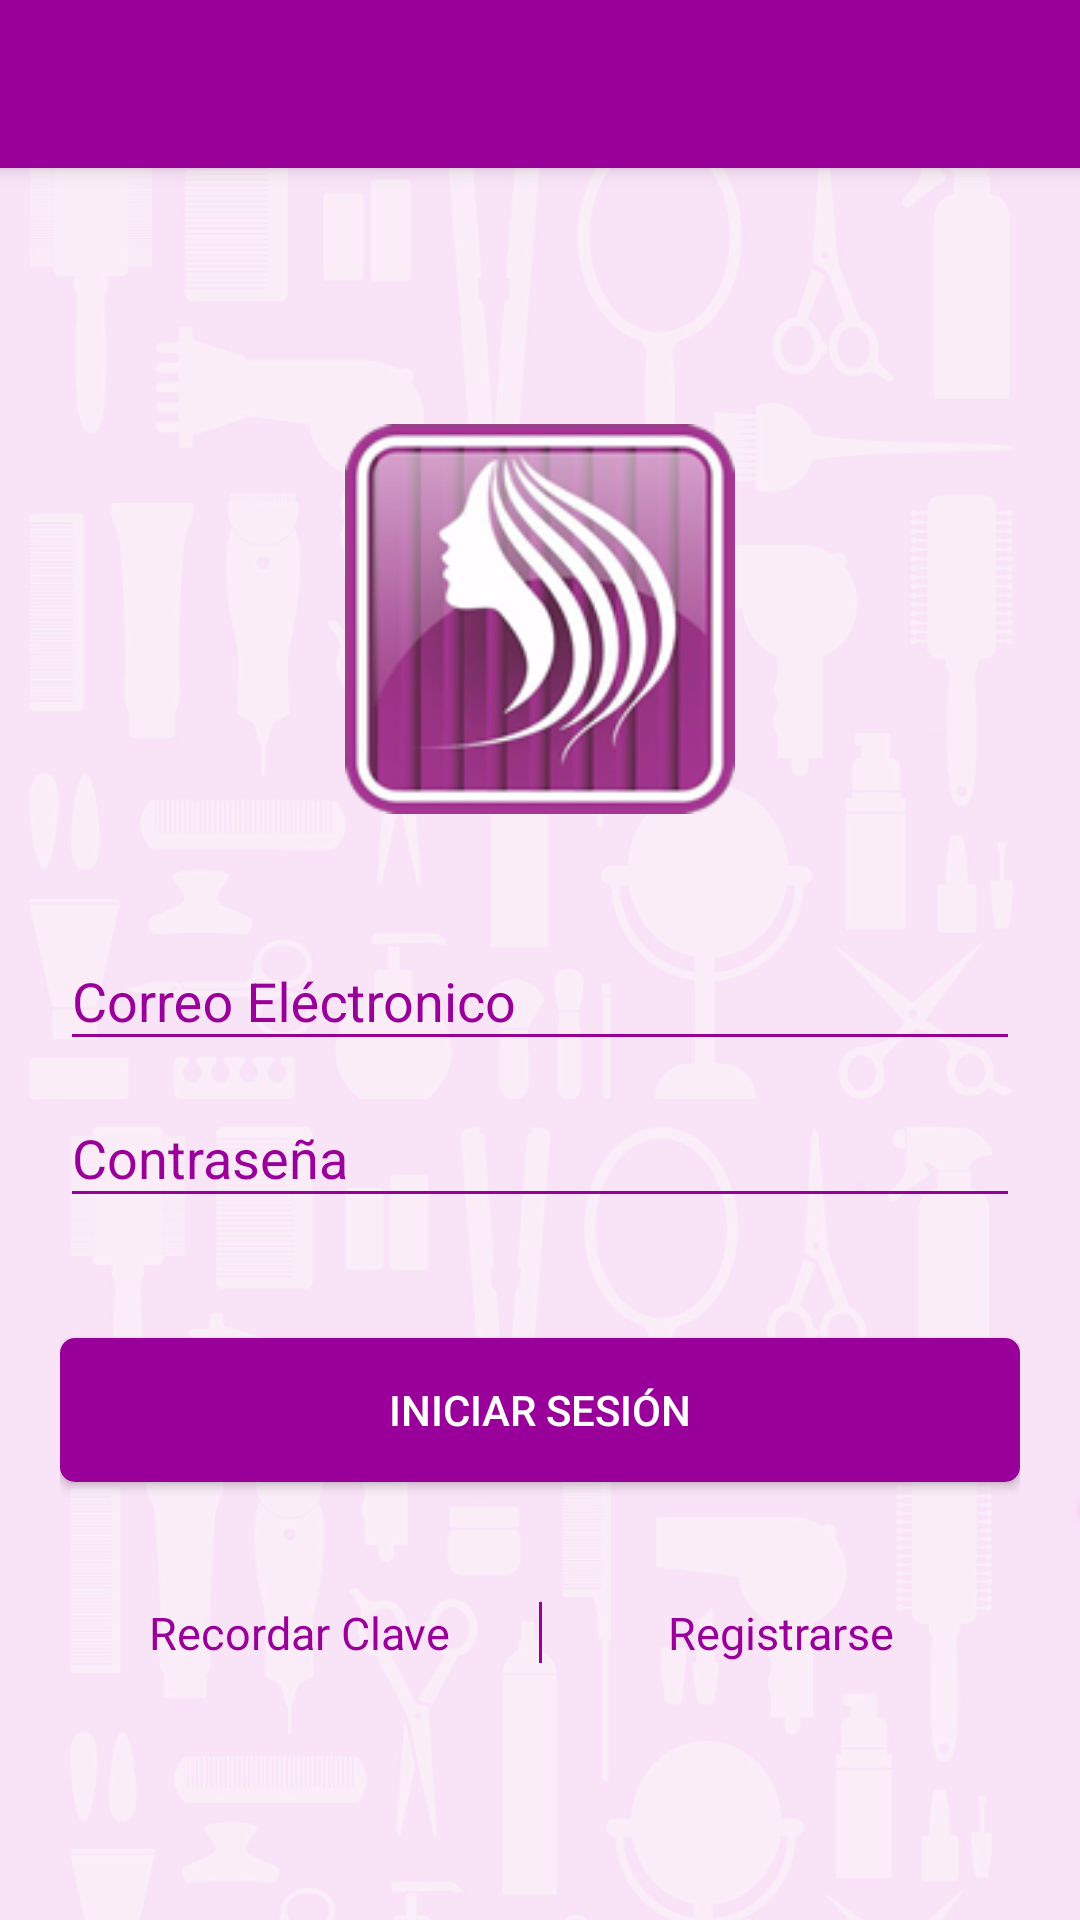

This screen was rendered from an Android layout file. Write that file and the resources it references.
<!-- AndroidManifest.xml: application theme AppTheme -->
<!-- res/layout/activity_login.xml -->
<?xml version="1.0" encoding="utf-8"?>
    <android.support.design.widget.CoordinatorLayout xmlns:android="http://schemas.android.com/apk/res/android"
        xmlns:app="http://schemas.android.com/apk/res-auto"
        xmlns:tools="http://schemas.android.com/tools"
        android:layout_width="match_parent"
        android:layout_height="match_parent"
        android:fitsSystemWindows="true"
        tools:context=".activities.Login"
        android:background="@color/colorBlanco"
        >

        <android.support.design.widget.AppBarLayout
            android:layout_width="match_parent"
            android:layout_height="wrap_content"
            android:theme="@style/AppTheme.AppBarOverlay">

            <android.support.v7.widget.Toolbar
                android:id="@+id/toolbar"
                android:layout_width="match_parent"
                android:layout_height="?attr/actionBarSize"
                android:background="?attr/colorPrimary"
                app:popupTheme="@style/AppTheme.PopupOverlay" />

        </android.support.design.widget.AppBarLayout>

    <android.support.v4.widget.NestedScrollView
        android:layout_width="match_parent"
        android:layout_height="match_parent"
        app:layout_behavior="@string/appbar_scrolling_view_behavior"
        android:fillViewport="true"
        android:background="@drawable/fondo_beya"
        >

        <RelativeLayout xmlns:android="http://schemas.android.com/apk/res/android"
            android:layout_width="fill_parent"
            android:layout_height="fill_parent"
            android:orientation="vertical"
            android:descendantFocusability="beforeDescendants"
            android:focusableInTouchMode="true">



            <LinearLayout
                android:layout_width="match_parent"
                android:layout_height="wrap_content"
                android:layout_centerHorizontal="true"
                android:layout_centerVertical="true"
                android:orientation="vertical"
                android:gravity="bottom"
                android:paddingLeft="20dp"
                android:paddingRight="20dp"
                >




                <ImageView
                    android:layout_width="130dp"
                    android:layout_height="130dp"
                    android:id="@+id/imageView"
                    android:layout_centerHorizontal="true"
                    android:layout_centerVertical="true"
                    android:layout_gravity="center"
                    android:adjustViewBounds="true"
                    android:cropToPadding="true"
                    android:gravity="center"
                    android:src="@mipmap/beya_logo"/>


                <Space
                    android:layout_width="match_parent"
                    android:layout_height="30dp" />

                <android.support.design.widget.TextInputLayout
                    android:id="@+id/input_layout_email"
                    android:layout_width="match_parent"
                    android:layout_height="wrap_content"
                    android:textColorHint="@color/colorAccent">
                    <EditText
                        android:id="@+id/input_email"
                        android:layout_width="match_parent"
                        android:layout_height="wrap_content"
                        android:hint="@string/hint_email"
                        android:inputType="textEmailAddress"
                        android:backgroundTint="@color/colorAccent"
                        android:textColorHint="@color/colorAccent"
                        android:textColor="@color/colorAccent"/>
                </android.support.design.widget.TextInputLayout>

                <android.support.design.widget.TextInputLayout
                    android:id="@+id/input_layout_password"
                    android:layout_width="match_parent"
                    android:layout_height="wrap_content"
                    android:textColorHint="@color/colorAccent">

                    <EditText
                        android:id="@+id/input_password"
                        android:layout_width="match_parent"
                        android:layout_height="wrap_content"
                        android:textColorHint="@color/colorAccent"
                        android:textColor="@color/colorAccent"
                        android:backgroundTint="@color/colorAccent"
                        android:hint="@string/hint_password"
                        android:inputType="textPassword"
                        />
                </android.support.design.widget.TextInputLayout>


                <Button
                    android:id="@+id/btn_signup"
                    android:layout_width="fill_parent"
                    android:layout_height="wrap_content"
                    android:layout_marginTop="40dp"
                    android:background="@drawable/css_buttons"
                    android:text="Iniciar Sesión"
                    android:textColor="@android:color/white" />

                <Space
                    android:layout_width="match_parent"
                    android:layout_height="40dp" />



                <LinearLayout
                    android:layout_width="match_parent"
                    android:layout_height="wrap_content"
                    android:orientation="horizontal" >

                    <TextView
                        android:id="@+id/textViewRecordarClaveLogin"
                        android:layout_width="match_parent"
                        android:layout_height="wrap_content"
                        android:layout_weight="1"
                        android:gravity="center"
                        android:textAppearance="?android:attr/textAppearanceMedium"
                        android:textColor="@color/colorAccent"
                        android:textSize="15dip"
                        android:text="Recordar Clave" />

                    <View
                        android:layout_width="1dp"
                        android:layout_height="fill_parent"
                        android:background="@color/colorAccent" />

                    <TextView
                        android:id="@+id/textViewRegistroLogin"
                        android:layout_width="match_parent"
                        android:layout_height="wrap_content"
                        android:layout_weight="1"
                        android:gravity="center"
                        android:textAppearance="?android:attr/textAppearanceMedium"
                        android:textColor="@color/colorAccent"
                        android:textSize="15dip"
                        android:text="Registrarse" />

                </LinearLayout>






            </LinearLayout>

            <RelativeLayout xmlns:android="http://schemas.android.com/apk/res/android"
                android:layout_width="fill_parent"
                android:layout_height="fill_parent"
                android:orientation="vertical"
                android:layout_alignParentBottom="true"
                android:layout_gravity="bottom"
                android:gravity="bottom">


                <LinearLayout
                    android:layout_width="match_parent"
                    android:layout_height="wrap_content"
                    android:layout_centerHorizontal="true"
                    android:layout_centerVertical="true"
                    android:orientation="vertical"
                    android:paddingLeft="20dp"
                    android:paddingRight="20dp"
                    android:layout_marginBottom="20dp"
                    >

                    <ProgressBar
                        android:id="@+id/progressBar"
                        android:layout_width="40dp"
                        android:layout_height="40dp"
                        android:layout_alignParentBottom="true"
                        android:layout_centerHorizontal="true"
                        android:layout_gravity="center"
                        android:indeterminateTint="@color/colorAccent"
                        android:indeterminateTintMode="src_atop"
                        android:visibility="gone" />

                    <TextView
                        android:layout_width="wrap_content"
                        android:layout_height="wrap_content"
                        android:textAppearance="?android:attr/textAppearanceSmall"
                        android:text=""
                        android:id="@+id/textViewProgressBar"
                        android:textColor="@color/colorAccent"
                        android:layout_alignParentBottom="true"
                        android:layout_centerHorizontal="true"
                        android:layout_gravity="center"
                        android:layout_above="@id/progressBar"
                        android:visibility="gone"/>


                </LinearLayout>

            </RelativeLayout>





        </RelativeLayout>


</android.support.v4.widget.NestedScrollView>

</android.support.design.widget.CoordinatorLayout>
<!-- resources referenced by this layout -->
<resources>
  <color name="colorAccent">#990099</color>
  <color name="colorBlanco">#FFFFFF</color>
  <!-- drawable css_buttons (drawable) -->
  <?xml version="1.0" encoding="utf-8"?>
  <selector xmlns:android="http://schemas.android.com/apk/res/android" >
  
   <item android:state_pressed="true">
      <shape  >
      <solid android:color="@color/colorBotonPresionado"/>
      <corners 
      android:radius="5dp"/>
      </shape>
   </item>
  
   <item android:state_focused="true" >
      <shape xmlns:android="http://schemas.android.com/apk/res/android" >
      <solid android:color="@color/colorBotonSinPresionar"/>
      <corners 
      android:radius="5dp"/>
      </shape>
   </item>
  
   <item android:state_focused="false" >
      <shape xmlns:android="http://schemas.android.com/apk/res/android" >
      <solid android:color="@color/colorBotonSinPresionar"/>
      <corners 
      android:radius="5dp"/>
      </shape>   
   </item>
  
   <item android:state_pressed="false" >
      <shape xmlns:android="http://schemas.android.com/apk/res/android" >
      <solid android:color="@color/colorBotonSinPresionar"/>
      <corners 
      android:radius="5dp"
      />
      </shape>
   </item> 
   
   </selector>
  <!-- drawable fondo_beya: png bitmap (drawable-xhdpi, 593087 bytes) -->
  <!-- mipmap beya_logo: png bitmap (mipmap-hdpi, 69204 bytes) -->
  <string name="hint_email">Correo Eléctronico</string>
  <string name="hint_password">Contraseña</string>
  <style name="AppTheme.AppBarOverlay" parent="ThemeOverlay.AppCompat.Dark.ActionBar" />
  <style name="AppTheme.PopupOverlay" parent="ThemeOverlay.AppCompat.Light" />
  <style name="AppTheme" parent="Theme.AppCompat.Light.DarkActionBar">
          
          <item name="colorPrimary">@color/colorPrimary</item>
          <item name="colorPrimaryDark">@color/colorPrimaryDark</item>
          <item name="colorAccent">@color/colorAccent</item>
      </style>
  <color name="colorBotonPresionado">#E17FE1</color>
  <color name="colorBotonSinPresionar">#990099</color>
  <color name="colorPrimary">#990099</color>
  <color name="colorPrimaryDark">#580758</color>
</resources>
